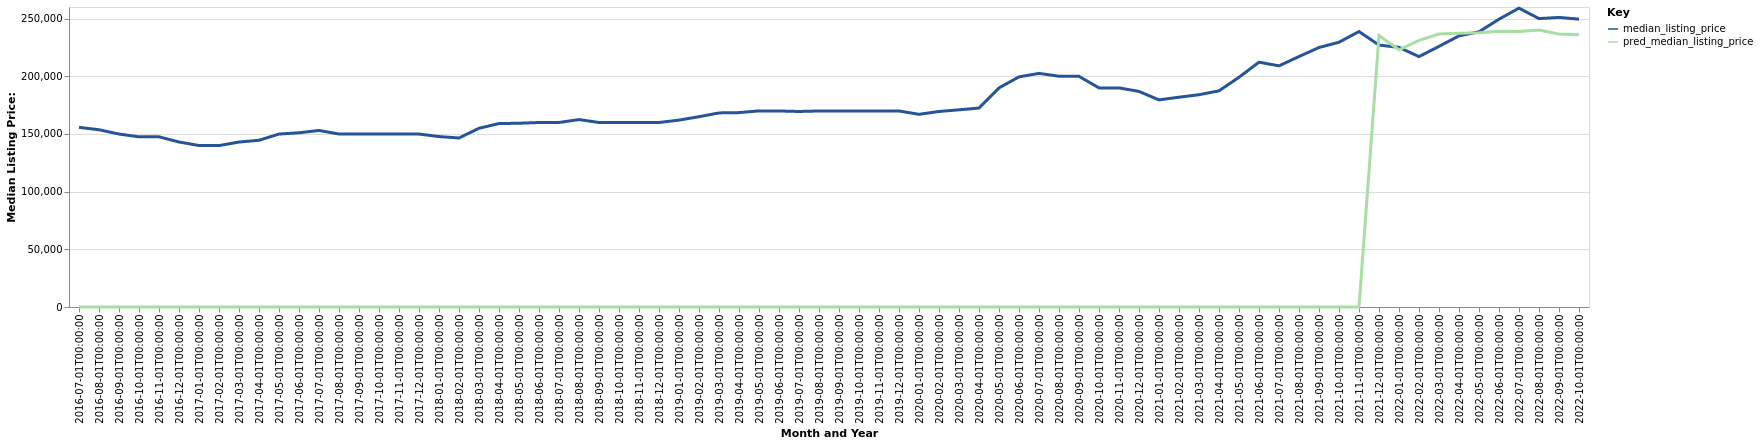

Data behind this chart, as committed beside it:
date, time_idx, median_listing_price, thirty_year_interest_rate_five, month, county_name, active_listing_count, pred_median_listing_price, month_year
2016-07-01, 0, 155700, 3.72, 7, London, KY, 403.0, 0, Jul-2016
2016-08-01, 1, 153625, 3.73, 8, London, KY, 406.0, 0, Aug-2016
2016-09-01, 2, 149900, 3.66, 9, London, KY, 415.0, 0, Sep-2016
2016-10-01, 3, 147500, 3.64, 10, London, KY, 399.0, 0, Oct-2016
2016-11-01, 4, 147500, 3.66, 11, London, KY, 387.0, 0, Nov-2016
2016-12-01, 5, 143000, 3.48, 12, London, KY, 358.0, 0, Dec-2016
2017-01-01, 6, 139975, 3.45, 1, London, KY, 334.0, 0, Jan-2017
2017-02-01, 7, 139900, 3.5, 2, London, KY, 338.0, 0, Feb-2017
2017-03-01, 8, 142975, 3.52, 3, London, KY, 345.0, 0, Mar-2017
2017-04-01, 9, 144500, 4.03, 4, London, KY, 367.0, 0, Apr-2017
2017-05-01, 10, 149875, 4.32, 5, London, KY, 363.0, 0, May-2017
2017-06-01, 11, 151000, 4.2, 6, London, KY, 360.0, 0, Jun-2017
2017-07-01, 12, 153000, 4.19, 7, London, KY, 386.0, 0, Jul-2017
2017-08-01, 13, 149900, 4.3, 8, London, KY, 399.0, 0, Aug-2017
2017-09-01, 14, 149900, 4.1, 9, London, KY, 390.0, 0, Sep-2017
2017-10-01, 15, 150000, 4.05, 10, London, KY, 399.0, 0, Oct-2017
2017-11-01, 16, 149950, 3.94, 11, London, KY, 388.0, 0, Nov-2017
2017-12-01, 17, 149900, 4.03, 12, London, KY, 371.0, 0, Dec-2017
2018-01-01, 18, 147725, 3.93, 1, London, KY, 364.0, 0, Jan-2018
2018-02-01, 19, 146475, 3.83, 2, London, KY, 358.0, 0, Feb-2018
2018-03-01, 20, 154900, 3.94, 3, London, KY, 350.0, 0, Mar-2018
2018-04-01, 21, 159000, 3.95, 4, London, KY, 348.0, 0, Apr-2018
2018-05-01, 22, 159250, 3.99, 5, London, KY, 359.0, 0, May-2018
2018-06-01, 23, 159900, 4.15, 6, London, KY, 377.0, 0, Jun-2018
2018-07-01, 24, 159925, 4.4, 7, London, KY, 382.0, 0, Jul-2018
2018-08-01, 25, 162450, 4.46, 8, London, KY, 373.0, 0, Aug-2018
2018-09-01, 26, 159900, 4.58, 9, London, KY, 375.0, 0, Sep-2018
2018-10-01, 27, 159900, 4.66, 10, London, KY, 382.0, 0, Oct-2018
2018-11-01, 28, 159900, 4.62, 11, London, KY, 381.0, 0, Nov-2018
2018-12-01, 29, 159900, 4.54, 12, London, KY, 341.0, 0, Dec-2018
2019-01-01, 30, 161975, 4.6, 1, London, KY, 314.0, 0, Jan-2019
2019-02-01, 31, 164925, 4.72, 2, London, KY, 319.0, 0, Feb-2019
2019-03-01, 32, 168214, 4.9, 3, London, KY, 312.0, 0, Mar-2019
2019-04-01, 33, 168464, 4.94, 4, London, KY, 307.0, 0, Apr-2019
2019-05-01, 34, 169975, 4.75, 5, London, KY, 307.0, 0, May-2019
2019-06-01, 35, 169900, 4.51, 6, London, KY, 326.0, 0, Jun-2019
2019-07-01, 36, 169450, 4.41, 7, London, KY, 343.0, 0, Jul-2019
2019-08-01, 37, 169900, 4.41, 8, London, KY, 335.0, 0, Aug-2019
2019-09-01, 38, 169900, 4.2, 9, London, KY, 338.0, 0, Sep-2019
2019-10-01, 39, 169900, 4.14, 10, London, KY, 338.0, 0, Oct-2019
2019-11-01, 40, 169900, 3.84, 11, London, KY, 326.0, 0, Nov-2019
2019-12-01, 41, 169900, 3.81, 12, London, KY, 311.0, 0, Dec-2019
2020-01-01, 42, 167000, 3.75, 1, London, KY, 282.0, 0, Jan-2020
2020-02-01, 43, 169450, 3.73, 2, London, KY, 260.0, 0, Feb-2020
2020-03-01, 44, 170900, 3.78, 3, London, KY, 226.0, 0, Mar-2020
2020-04-01, 45, 172400, 3.75, 4, London, KY, 217.0, 0, Apr-2020
2020-05-01, 46, 189900, 3.74, 5, London, KY, 193.0, 0, May-2020
2020-06-01, 47, 199450, 3.72, 6, London, KY, 182.0, 0, Jun-2020
2020-07-01, 48, 202475, 3.49, 7, London, KY, 173.0, 0, Jul-2020
2020-08-01, 49, 200000, 3.65, 8, London, KY, 175.0, 0, Aug-2020
2020-09-01, 50, 199900, 3.33, 9, London, KY, 178.0, 0, Sep-2020
2020-10-01, 51, 189900, 3.28, 10, London, KY, 171.0, 0, Oct-2020
2020-11-01, 52, 189900, 3.21, 11, London, KY, 154.0, 0, Nov-2020
2020-12-01, 53, 186825, 3.07, 12, London, KY, 143.0, 0, Dec-2020
2021-01-01, 54, 179500, 2.99, 1, London, KY, 123.0, 0, Jan-2021
2021-02-01, 55, 181825, 2.93, 2, London, KY, 102.0, 0, Feb-2021
2021-03-01, 56, 184000, 2.88, 3, London, KY, 103.0, 0, Mar-2021
2021-04-01, 57, 187325, 2.84, 4, London, KY, 92.0, 0, Apr-2021
2021-05-01, 58, 199111, 2.71, 5, London, KY, 104.0, 0, May-2021
2021-06-01, 59, 212175, 2.79, 6, London, KY, 130.0, 0, Jun-2021
... 16 more rows
